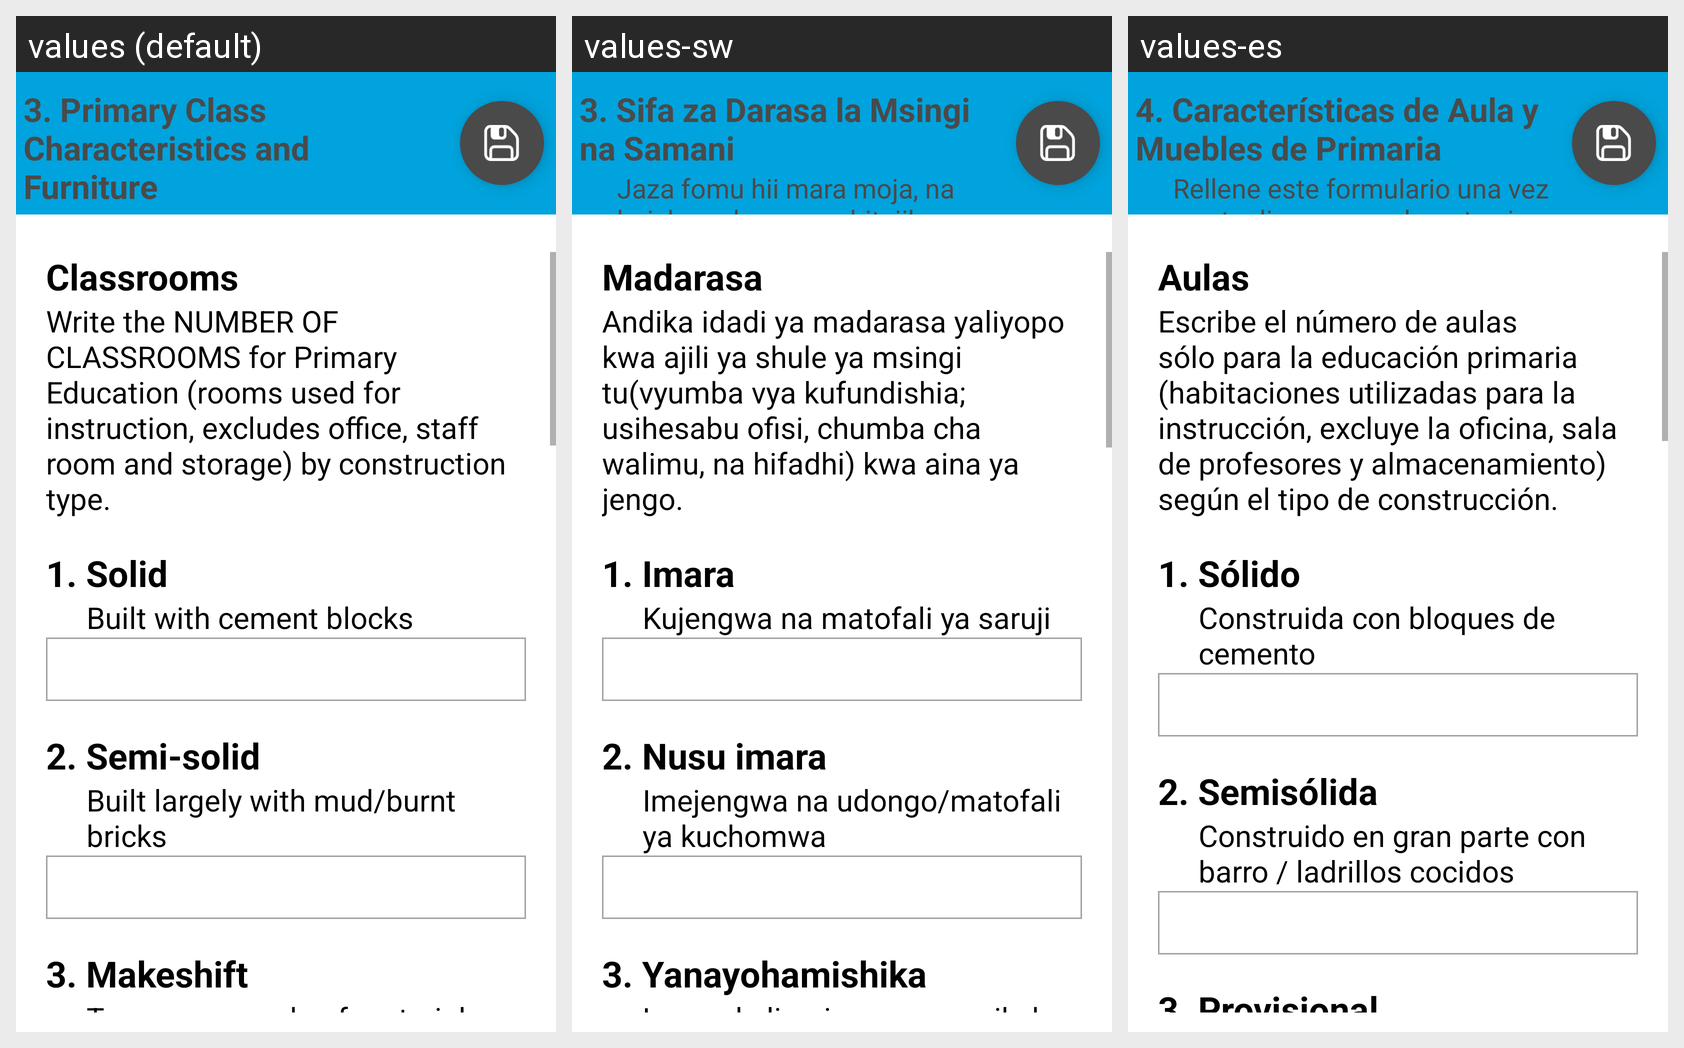

Locale-by-locale string values for the Android screen shown in this grid:
Android screen res/layout/settings_menu_infra_3.xml rendered under 3 locales, left to right: values (default), values-sw, values-es. Device: Nexus 5 (rendered at 1080×1920; each locale shown at half size, 540×960, under a caption strip naming it); theme AppTheme.
Strings drawn on this screen, with the default value and each locale's value (text and hints the layout hard-codes, and strings that could not be matched under every locale, appear in the picture but are not listed):

str_bl4_a
  values: 3. Primary Class Characteristics and Furniture
  values-sw: 3. Sifa za Darasa la Msingi na Samani
  values-es: 4. Características de Aula y Muebles de Primaria

str_bl2_b
  values: Classrooms
  values-sw: Madarasa
  values-es: Aulas

str_bl4_b
  values: Write the NUMBER OF CLASSROOMS for Primary Education (rooms used for instruction, excludes office, staff room and storage) by construction type.
  values-sw: Andika idadi ya madarasa yaliyopo kwa ajili ya shule ya msingi tu(vyumba vya kufundishia; usihesabu ofisi, chumba cha walimu, na hifadhi) kwa aina ya jengo.
  values-es: Escribe el número de aulas sólo para la educación primaria (habitaciones utilizadas para la instrucción, excluye la oficina, sala de profesores y almacenamiento) según el tipo de construcción.

str_bl2_d
  values: 1. Solid
  values-sw: 1. Imara
  values-es: 1. Sólido

str_bl2_e
  values: Built with cement blocks
  values-sw: Kujengwa na matofali ya saruji
  values-es: Construida con bloques de cemento

str_bl2_f
  values: 2. Semi-solid
  values-sw: 2. Nusu imara
  values-es: 2. Semisólida

str_bl2_g
  values: Built largely with mud/burnt bricks
  values-sw: Imejengwa na udongo/matofali ya kuchomwa
  values-es: Construido en gran parte con barro / ladrillos cocidos

str_bl2_h
  values: 3. Makeshift
  values-sw: 3. Yanayohamishika
  values-es: 3. Provisional
